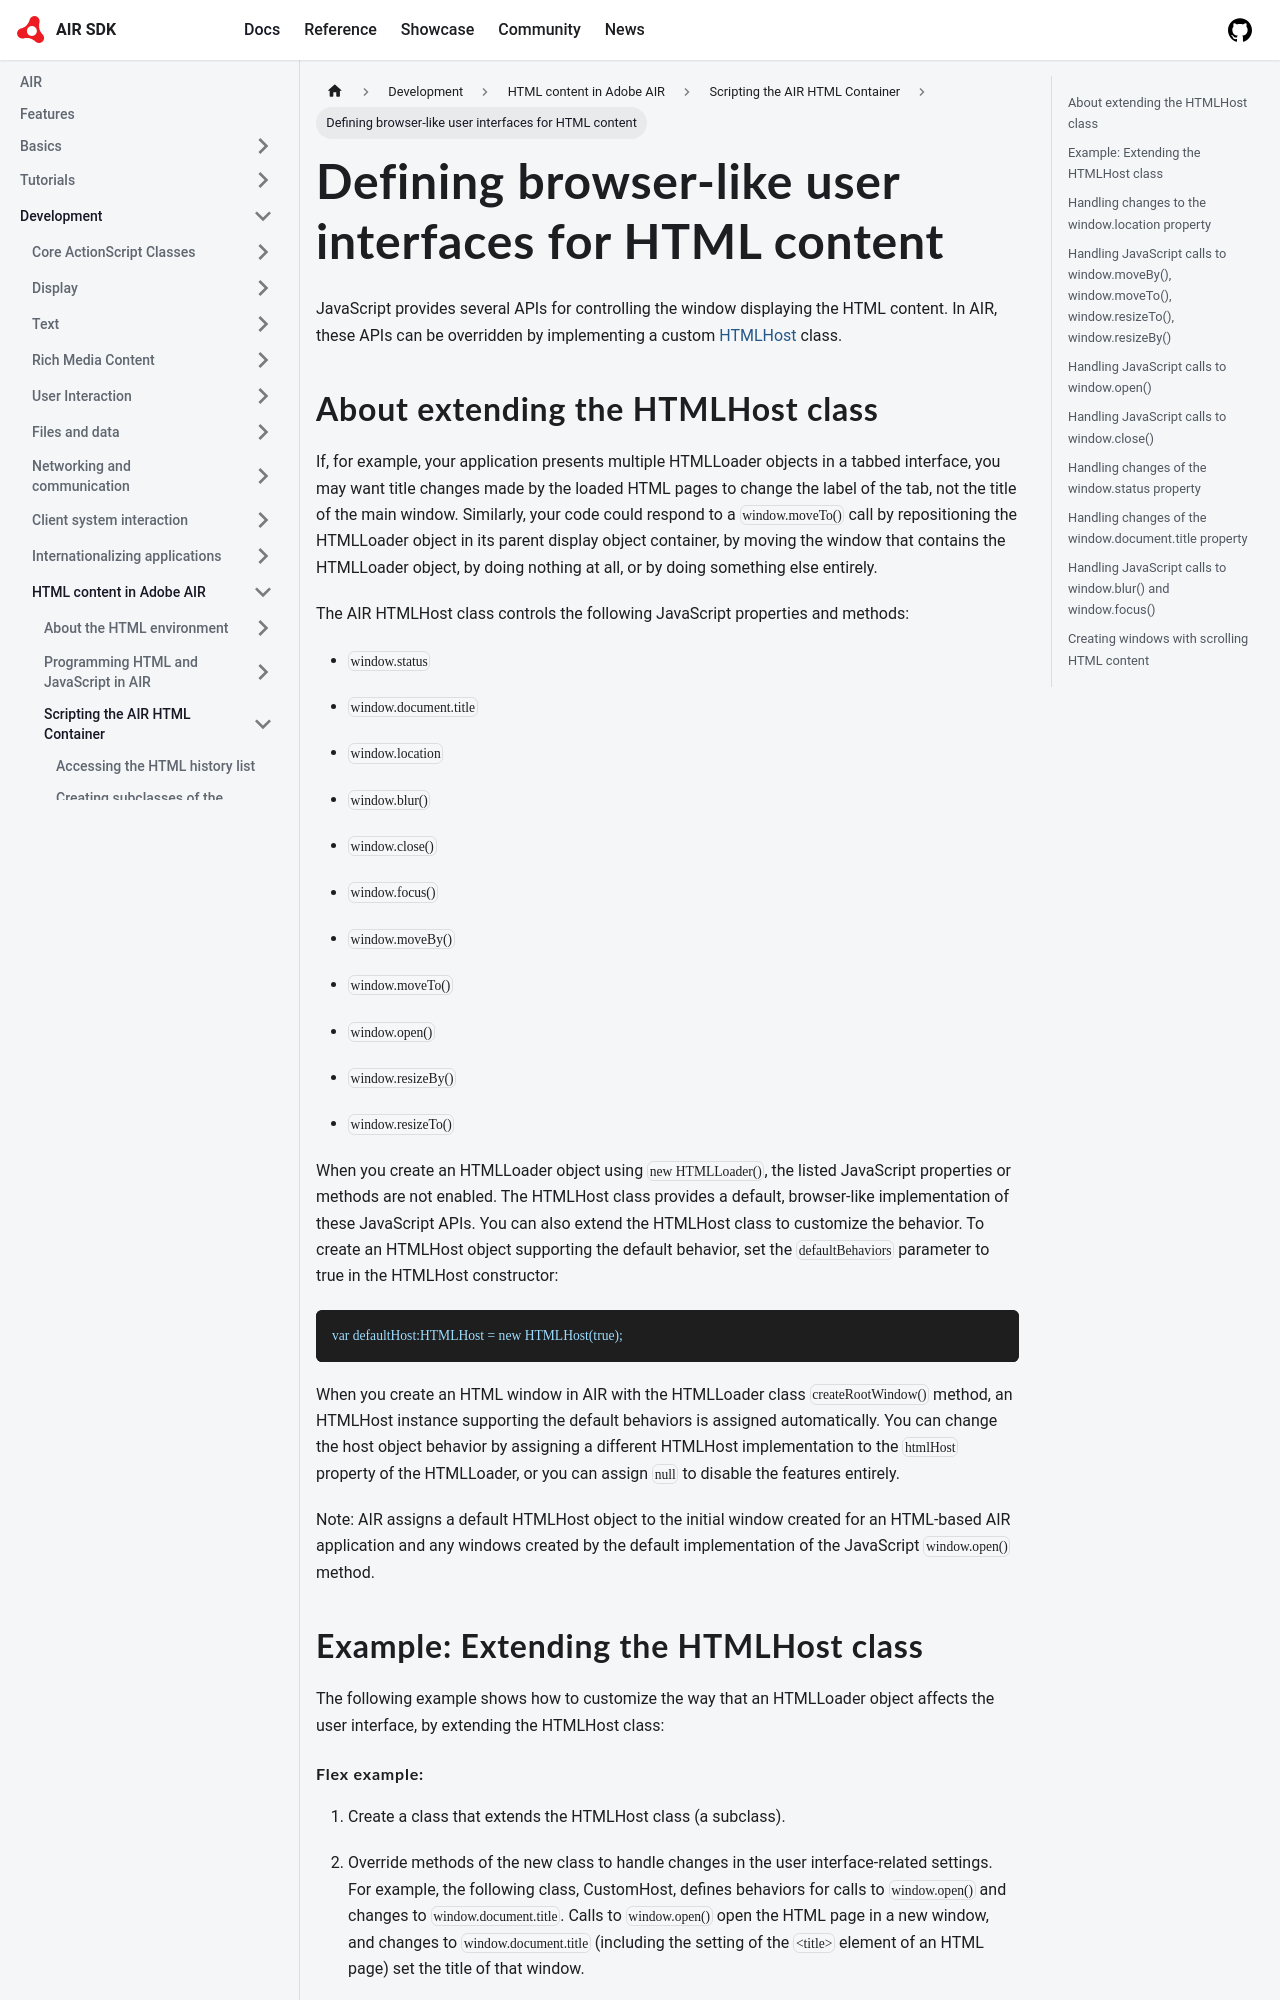

repository: airsdk/airsdk.dev · page: docs/development/html-content-in-air/scripting-the-air-html-container/defining-browser-like-user-interfaces-for-html-content.html · generator: docusaurus

# Defining browser-like user interfaces for HTML content

JavaScript provides several APIs for controlling the window displaying the HTML
content. In AIR, these APIs can be overridden by implementing a custom
[HTMLHost](https://airsdk.dev/reference/actionscript/3.0/flash/html/HTMLHost.html)
class.

## About extending the HTMLHost class

If, for example, your application presents multiple HTMLLoader objects in a
tabbed interface, you may want title changes made by the loaded HTML pages to
change the label of the tab, not the title of the main window. Similarly, your
code could respond to a `window.moveTo()` call by repositioning the HTMLLoader
object in its parent display object container, by moving the window that
contains the HTMLLoader object, by doing nothing at all, or by doing something
else entirely.

The AIR HTMLHost class controls the following JavaScript properties and methods:

- `window.status`

- `window.document.title`

- `window.location`

- `window.blur()`

- `window.close()`

- `window.focus()`

- `window.moveBy()`

- `window.moveTo()`

- `window.open()`

- `window.resizeBy()`

- `window.resizeTo()`

When you create an HTMLLoader object using `new HTMLLoader()`, the listed
JavaScript properties or methods are not enabled. The HTMLHost class provides a
default, browser-like implementation of these JavaScript APIs. You can also
extend the HTMLHost class to customize the behavior. To create an HTMLHost
object supporting the default behavior, set the `defaultBehaviors` parameter to
true in the HTMLHost constructor:

```
var defaultHost:HTMLHost = new HTMLHost(true);
```

When you create an HTML window in AIR with the HTMLLoader class
`createRootWindow()` method, an HTMLHost instance supporting the default
behaviors is assigned automatically. You can change the host object behavior by
assigning a different HTMLHost implementation to the `htmlHost` property of the
HTMLLoader, or you can assign `null` to disable the features entirely.

Note: AIR assigns a default HTMLHost object to the initial window created for an
HTML-based AIR application and any windows created by the default implementation
of the JavaScript `window.open()` method.

## Example: Extending the HTMLHost class

The following example shows how to customize the way that an HTMLLoader object
affects the user interface, by extending the HTMLHost class:
